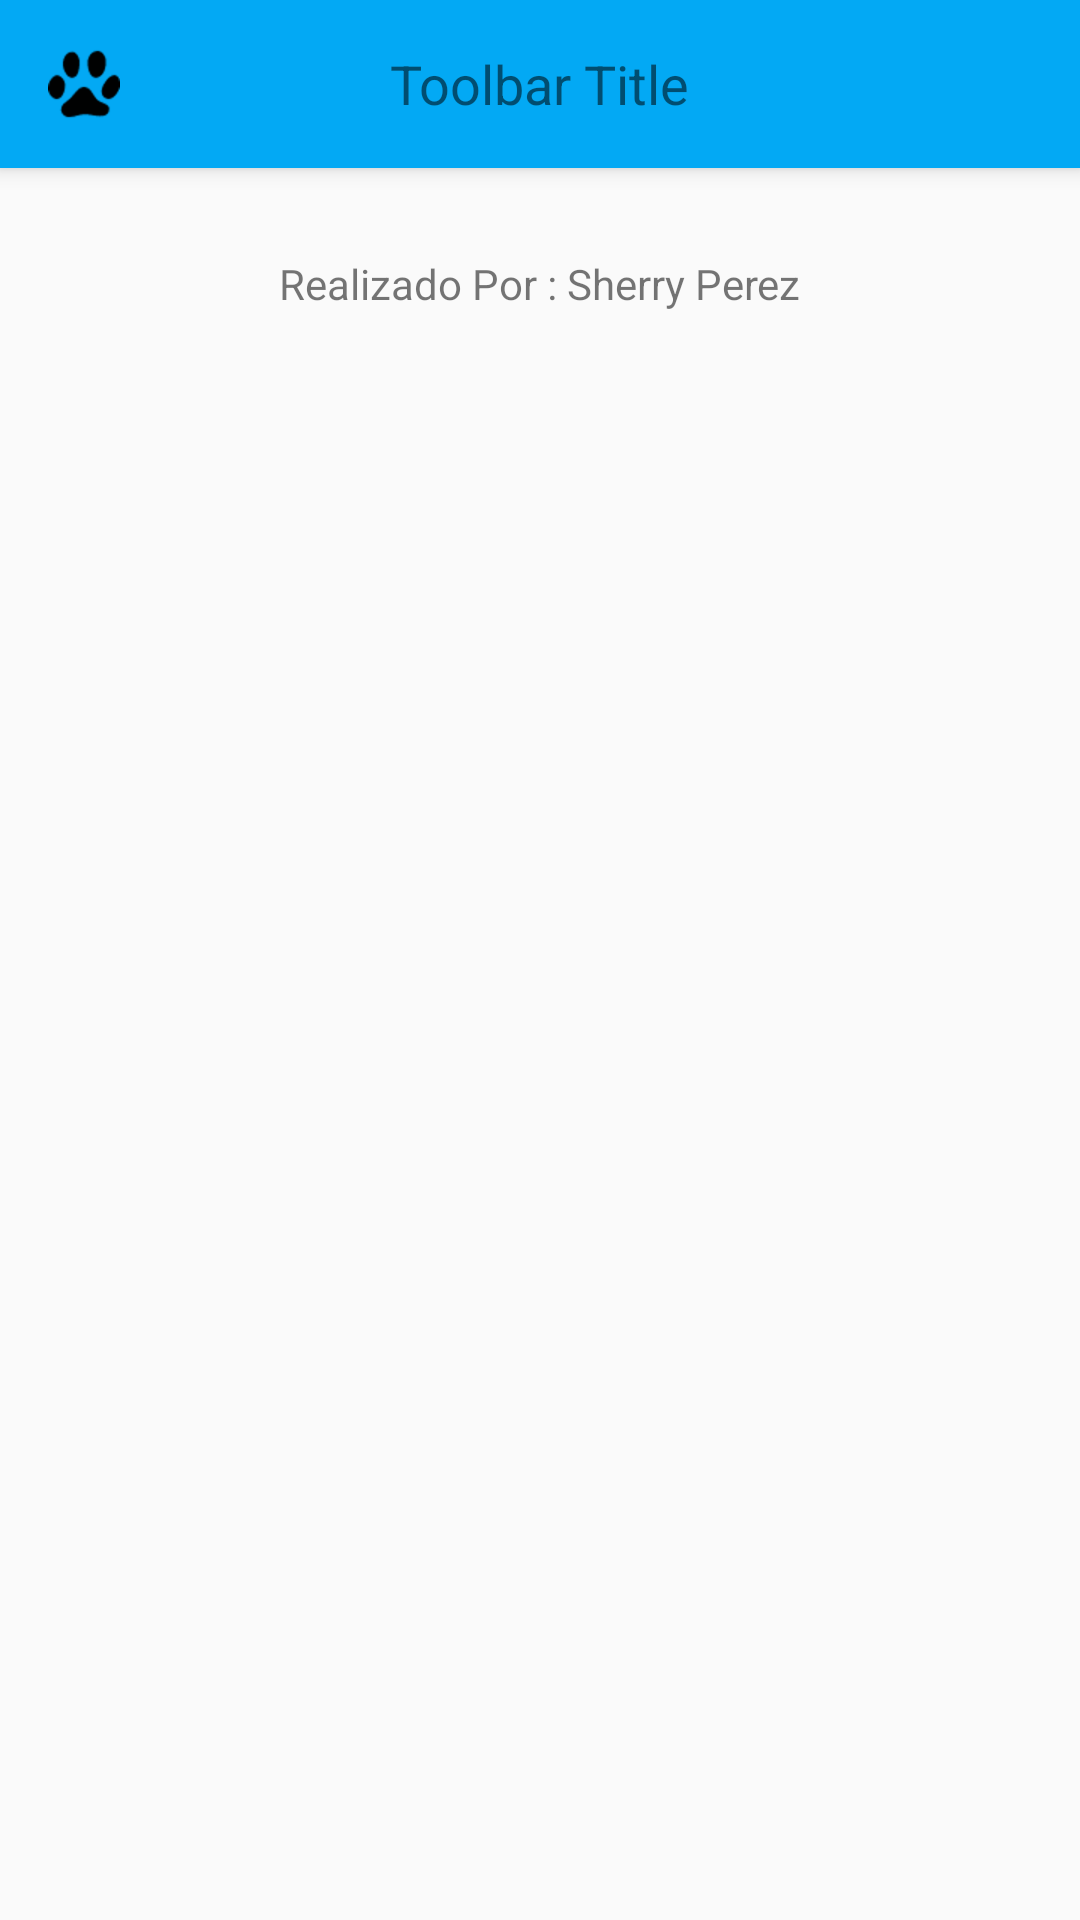

Layout XML and referenced resources for this Android screen:
<!-- AndroidManifest.xml: application theme AppTheme -->
<!-- res/layout/activity_about.xml -->
<?xml version="1.0" encoding="utf-8"?>
<RelativeLayout xmlns:android="http://schemas.android.com/apk/res/android"
    xmlns:tools="http://schemas.android.com/tools"
    android:layout_width="match_parent"
    android:layout_height="match_parent"
    tools:context="com.overne.petagram.About"
    >

    <include android:id="@+id/miActionBar"
        layout="@layout/action_bar"
        />

    <TextView
        android:layout_width="wrap_content"
        android:layout_height="wrap_content"
        android:textAppearance="?android:attr/textAppearanceSmall"
        android:text="Realizado Por : Sherry Perez"
        android:id="@+id/textView2"
        android:layout_centerHorizontal="true"
        android:layout_marginTop="85dp"
        />
</RelativeLayout>
<!-- res/layout/action_bar.xml (included above) -->
<?xml version="1.0" encoding="utf-8"?>
<android.support.v7.widget.Toolbar xmlns:android="http://schemas.android.com/apk/res/android"
    xmlns:app="http://schemas.android.com/apk/res-auto"
    android:layout_width="match_parent"
    android:layout_height="?attr/actionBarSize"
    android:background="?attr/colorPrimary"
    android:theme="@style/ThemeOverlay.AppCompat.ActionBar"
    app:popupTheme="@style/ThemeOverlay.AppCompat.Light"
    android:elevation="@dimen/elevacion_action_bar"
    app:layout_scrollFlags="scroll|enterAlways"
    >

    <ImageView
        android:layout_width="wrap_content"
        android:layout_height="wrap_content"
        android:src="@drawable/cat_footprint_48"
        android:layout_gravity="start"
        android:id="@+id/imagenIzquierda"
        />

    <TextView
        android:layout_width="wrap_content"
        android:layout_height="wrap_content"
        android:text="Toolbar Title"
        android:layout_gravity="center"
        android:id="@+id/toolbar_title"
        android:textSize="@dimen/dimen_text"
        />

    <ImageView
        android:layout_width="wrap_content"
        android:layout_height="wrap_content"
        android:layout_gravity="right"
        android:layout_marginRight="16dp"
        android:src="@drawable/star_hotel_48"
        android:id="@+id/imagenDerecha"
        android:onClick="irDetalle"
        />

</android.support.v7.widget.Toolbar>
<!-- resources referenced by this layout -->
<resources>
  <dimen name="dimen_text">18sp</dimen>
  <dimen name="elevacion_action_bar">4dp</dimen>
  <!-- drawable cat_footprint_48: png bitmap (drawable-hdpi, 1075 bytes) -->
  <style name="AppTheme" parent="Theme.AppCompat.Light.NoActionBar">
          
          <item name="colorPrimary">@color/colorPrimary</item>
          <item name="colorPrimaryDark">@color/colorPrimaryDark</item>
          <item name="colorAccent">@color/colorAccent</item>
          <item name="android:navigationBarColor" tools:targetApi="lollipop">@color/colorPrimaryDark</item>
          <item name="windowActionBar">false</item>
          <item name="android:windowNoTitle">true</item>
      </style>
  <color name="colorPrimary">#03A9F4</color>
  <color name="colorPrimaryDark">#0288D1</color>
  <color name="colorAccent">#FF5722</color>
</resources>
